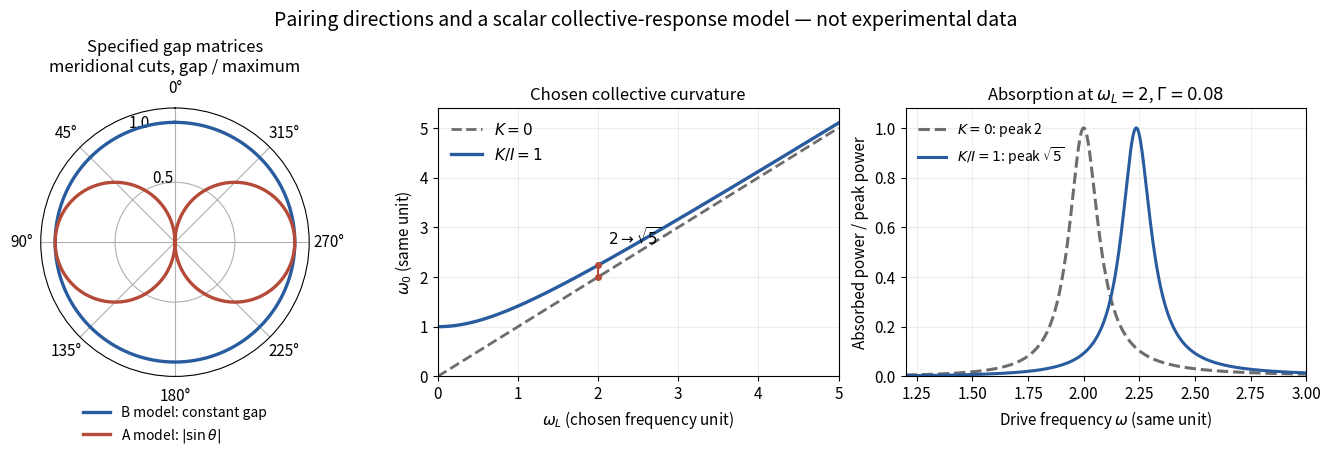

Python code for this plot: (Note: this script raises an exception after producing the figure.)
"""Original ideal gap-matrix cuts and a stipulated damped collective oscillator."""
from pathlib import Path
import numpy as np
import matplotlib
matplotlib.use("Agg")
import matplotlib.pyplot as plt

DAMPING = 0.08


def normalized_absorbed_power(frequency, natural_frequency):
    return (4 * DAMPING ** 2 * frequency ** 2 /
            ((natural_frequency ** 2 - frequency ** 2) ** 2 + 4 * DAMPING ** 2 * frequency ** 2))


def main():
    plt.rcParams.update({"font.size": 11, "axes.titlesize": 12})
    fig = plt.figure(figsize=(13.6, 4.7), layout="constrained")
    grid = fig.add_gridspec(1, 3, width_ratios=(1.05, 1.1, 1.1))
    polar = fig.add_subplot(grid[0], projection="polar")
    field_ax = fig.add_subplot(grid[1])
    power_ax = fig.add_subplot(grid[2])
    theta = np.linspace(0, 2 * np.pi, 721)
    polar.set_theta_zero_location("N")
    polar.plot(theta, np.ones_like(theta), label="B model: constant gap", color="#285c9e", linewidth=2.4)
    polar.plot(theta, np.abs(np.sin(theta)), label=r"A model: $|\sin\theta|$", color="#b54a39", linewidth=2.4)
    polar.set(ylim=(0, 1.12), yticks=[0.5, 1.0], title="Specified gap matrices\nmeridional cuts, gap / maximum")
    polar.legend(loc="lower center", bbox_to_anchor=(0.5, -0.30), frameon=False, fontsize=10)
    field = np.linspace(0, 5, 501)
    field_ax.plot(field, field, "--", label=r"$K=0$", color="#6d6d6d", linewidth=2)
    field_ax.plot(field, np.sqrt(field ** 2 + 1), label=r"$K/I=1$", color="#285c9e", linewidth=2.4)
    field_ax.plot([2, 2], [2, np.sqrt(5)], color="#b54a39", marker="o", markersize=4)
    field_ax.annotate(r"$2\to\sqrt{5}$", (2, np.sqrt(5)), xytext=(7, 15), textcoords="offset points")
    field_ax.set(title="Chosen collective curvature", xlabel=r"$\omega_L$ (chosen frequency unit)",
                 ylabel=r"$\omega_0$ (same unit)", xlim=(0, 5), ylim=(0, 5.4))
    field_ax.legend(frameon=False)
    field_ax.grid(alpha=0.22)
    frequency = np.unique(np.r_[np.linspace(1.2, 3.0, 1501), 2.0, np.sqrt(5)])
    for natural, color, style, label in [(2.0, "#6d6d6d", "--", r"$K=0$: peak 2"),
                                         (np.sqrt(5), "#285c9e", "-", r"$K/I=1$: peak $\sqrt{5}$")]:
        power_ax.plot(frequency, normalized_absorbed_power(frequency, natural), color=color,
                      linestyle=style, label=label, linewidth=2.2)
    power_ax.set(title=r"Absorption at $\omega_L=2$, $\Gamma=0.08$", xlabel=r"Drive frequency $\omega$ (same unit)",
                 ylabel="Absorbed power / peak power", xlim=(1.2, 3.0), ylim=(0, 1.08))
    power_ax.legend(frameon=False, fontsize=10)
    power_ax.grid(alpha=0.22)
    fig.suptitle("Pairing directions and a scalar collective-response model — not experimental data", fontsize=14)
    fig.savefig(Path(__file__).with_suffix(".png").name, dpi=120, facecolor="white")
    plt.close(fig)


if __name__ == "__main__":
    main()
